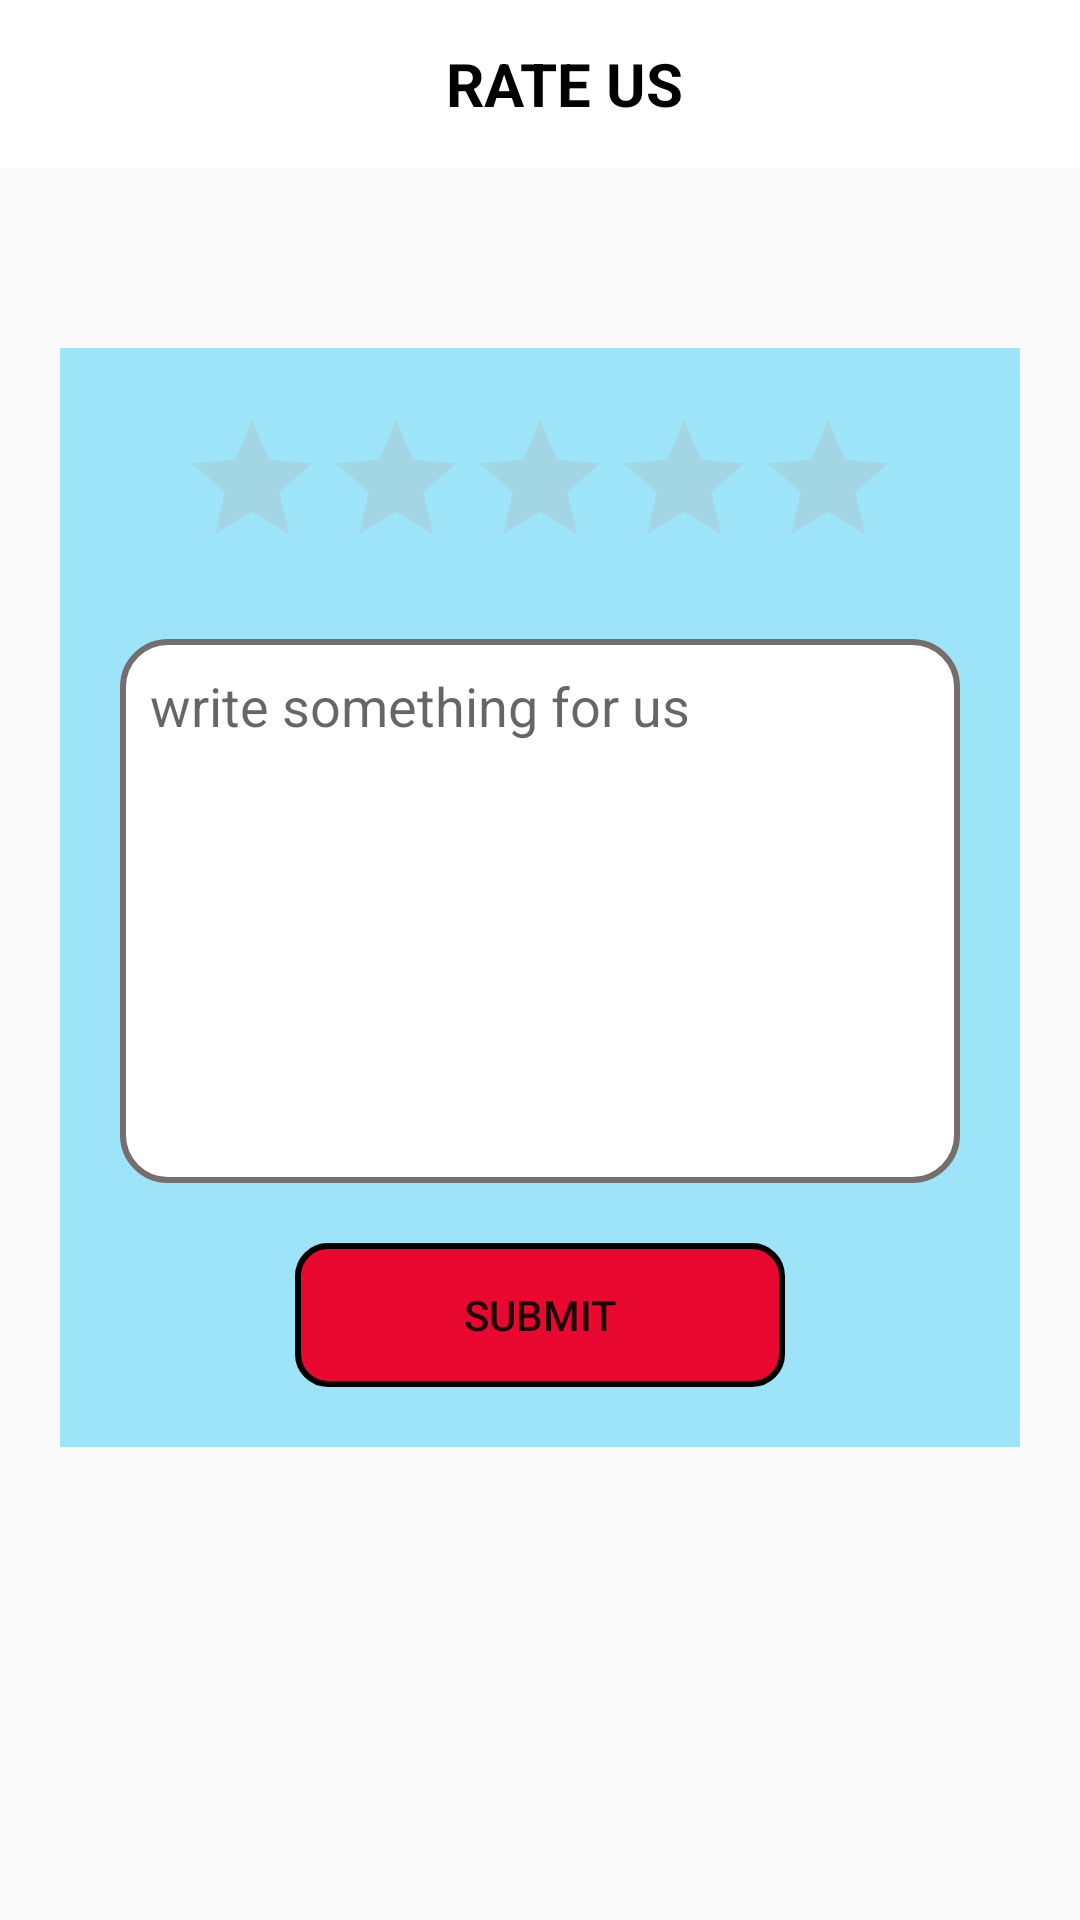

This screen was rendered from an Android layout file. Write that file and the resources it references.
<!-- AndroidManifest.xml: application theme AppTheme -->
<!-- res/layout/add_rate_us.xml -->
<?xml version="1.0" encoding="utf-8"?>
<LinearLayout xmlns:android="http://schemas.android.com/apk/res/android"
    android:orientation="vertical" android:layout_width="match_parent"
    android:layout_height="match_parent">
    <android.support.v7.widget.Toolbar
        android:layout_width="match_parent"
        android:layout_height="wrap_content"
        android:id="@+id/toolbar"
        android:gravity="center"
        android:background="#fff">


        <TextView
            android:layout_width="match_parent"
            android:layout_height="wrap_content"
            android:id="@+id/ttooltext"
            android:text="RATE US"
            android:textSize="20dp"
            android:textColor="#000"
            android:gravity="center"
            android:textStyle="bold"/>
    </android.support.v7.widget.Toolbar>

    <LinearLayout
        android:layout_width="match_parent"
        android:layout_height="wrap_content"
        android:id="@+id/linearlay"
        android:background="@color/bg_color"
        android:gravity="center"
        android:layout_gravity="center_vertical"
        android:orientation="vertical"
        android:layout_marginLeft="20dp"
        android:layout_marginRight="20dp"
        android:layout_marginTop="60dp">


        <RatingBar
            android:id="@+id/AratingBar"
            android:layout_width="wrap_content"
            android:layout_height="wrap_content"
            android:layout_gravity="center"
            android:theme="@style/RatingBar"
            android:layout_marginTop="20dp"
            android:stepSize="1"/>

        <EditText
            android:layout_width="match_parent"
            android:layout_height="wrap_content"
            android:id="@+id/Aratemsg"
            android:background="@drawable/edittextdesign"
            android:minLines="8"
            android:gravity="top"
            android:paddingLeft="10dp"
            android:paddingTop="10dp"
            android:layout_marginLeft="20dp"
            android:layout_marginRight="20dp"
            android:hint="write something for us"
            android:layout_marginTop="20dp"/>

        <Button
            android:layout_width="wrap_content"
            android:layout_height="wrap_content"
            android:id="@+id/Aratesubmit"
            android:layout_marginTop="20dp"
            android:background="@drawable/buttondesign"
            android:text="SUBMIT"
            android:layout_marginBottom="20dp"
            android:layout_gravity="center"
            android:gravity="center"
            android:ems="10"/>
    </LinearLayout>
</LinearLayout>
<!-- resources referenced by this layout -->
<resources>
  <color name="bg_color">#e794e3f9</color>
  <!-- drawable buttondesign (drawable) -->
  <?xml version="1.0" encoding="utf-8"?>
  <shape xmlns:android="http://schemas.android.com/apk/res/android"
      android:thickness="1dp"
      android:shape="rectangle">
      <corners android:radius="10dp"/>
  <stroke android:width="2dp"
      />
  <solid android:color="#f7ec0229"/>
  </shape>
  <!-- drawable edittextdesign (drawable) -->
  <?xml version="1.0" encoding="utf-8"?>
  <shape xmlns:android="http://schemas.android.com/apk/res/android"
      android:shape="rectangle"
      android:thickness=".5dp"
      >
  <corners android:radius="15dp"/>
  <solid android:color="#fff"/>
  <stroke android:color="#FF766D6D"
      android:width="2dp">
  
  </stroke>
  </shape>
  <style name="RatingBar" parent="Theme.AppCompat">
          <item name="colorControlNormal">@color/lightgrey</item>
          <item name="colorControlActivated">@color/duskYellow</item>
  
      </style>
  <style name="AppTheme" parent="Theme.AppCompat.Light.NoActionBar">
          
          <item name="colorPrimary">@color/colorPrimary</item>
          <item name="colorPrimaryDark">@color/colorPrimaryDark</item>
          <item name="colorAccent">@color/colorAccent</item>
      </style>
  <color name="lightgrey">#f7b0b4b3</color>
  <color name="duskYellow">#f7f1bf09</color>
  <color name="colorPrimary">#3F51B5</color>
  <color name="colorPrimaryDark">#303F9F</color>
  <color name="colorAccent">#FF4081</color>
</resources>
